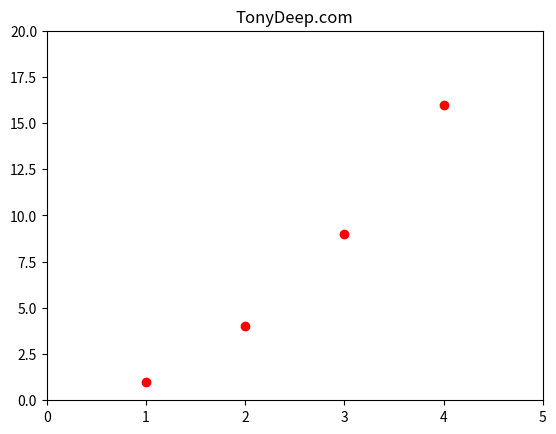

Write the Python code that produced this figure.
"""
File: ex17_matplot_01.py
Author: TonyDeep
Date: 2020-09-02
"""

import matplotlib.pyplot as plt
# plt.plot([1,2,3,4])
# plt.show()

plt.axis([0, 5, 0, 20])
plt.title('TonyDeep.com')
plt.plot([1,2,3,4],[1,4,9,16],'ro')
plt.show()

